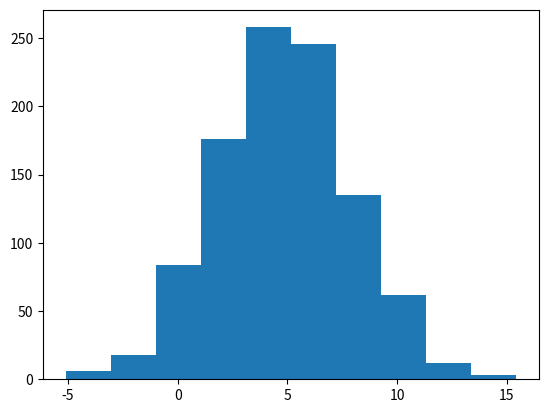

Python code for this plot:
""" Solution to Exercise "Normal Distribution" """

# author: Thomas Haslwanter, date: Feb-2021

import numpy as np
import matplotlib.pyplot as plt
from scipy import stats
import pandas as pd
import seaborn as sns


# Generate a PDF, with a mean of 5 and a standard deviation of 3
nd = stats.norm(5,3)

# Generate 1000 data from this distribution
data = nd.rvs(1000)

# Standard error
se = np.std(data, ddof=1)/np.sqrt(1000)
print('The standard error is {0}'.format(se))

# Histogram
plt.hist(data)
plt.show()

# 95% confidence interval
print('95% Confidence interval: '+
      f'{nd.ppf(0.025):4.2f} - {nd.ppf(0.975):4.2f}')

# SD for hip implants
nd = stats.norm()
numSDs = nd.isf(0.0005)
tolerance = 1/numSDs
print(f'The required SD to fulfill both requirements = {tolerance:6.4f} mm')

